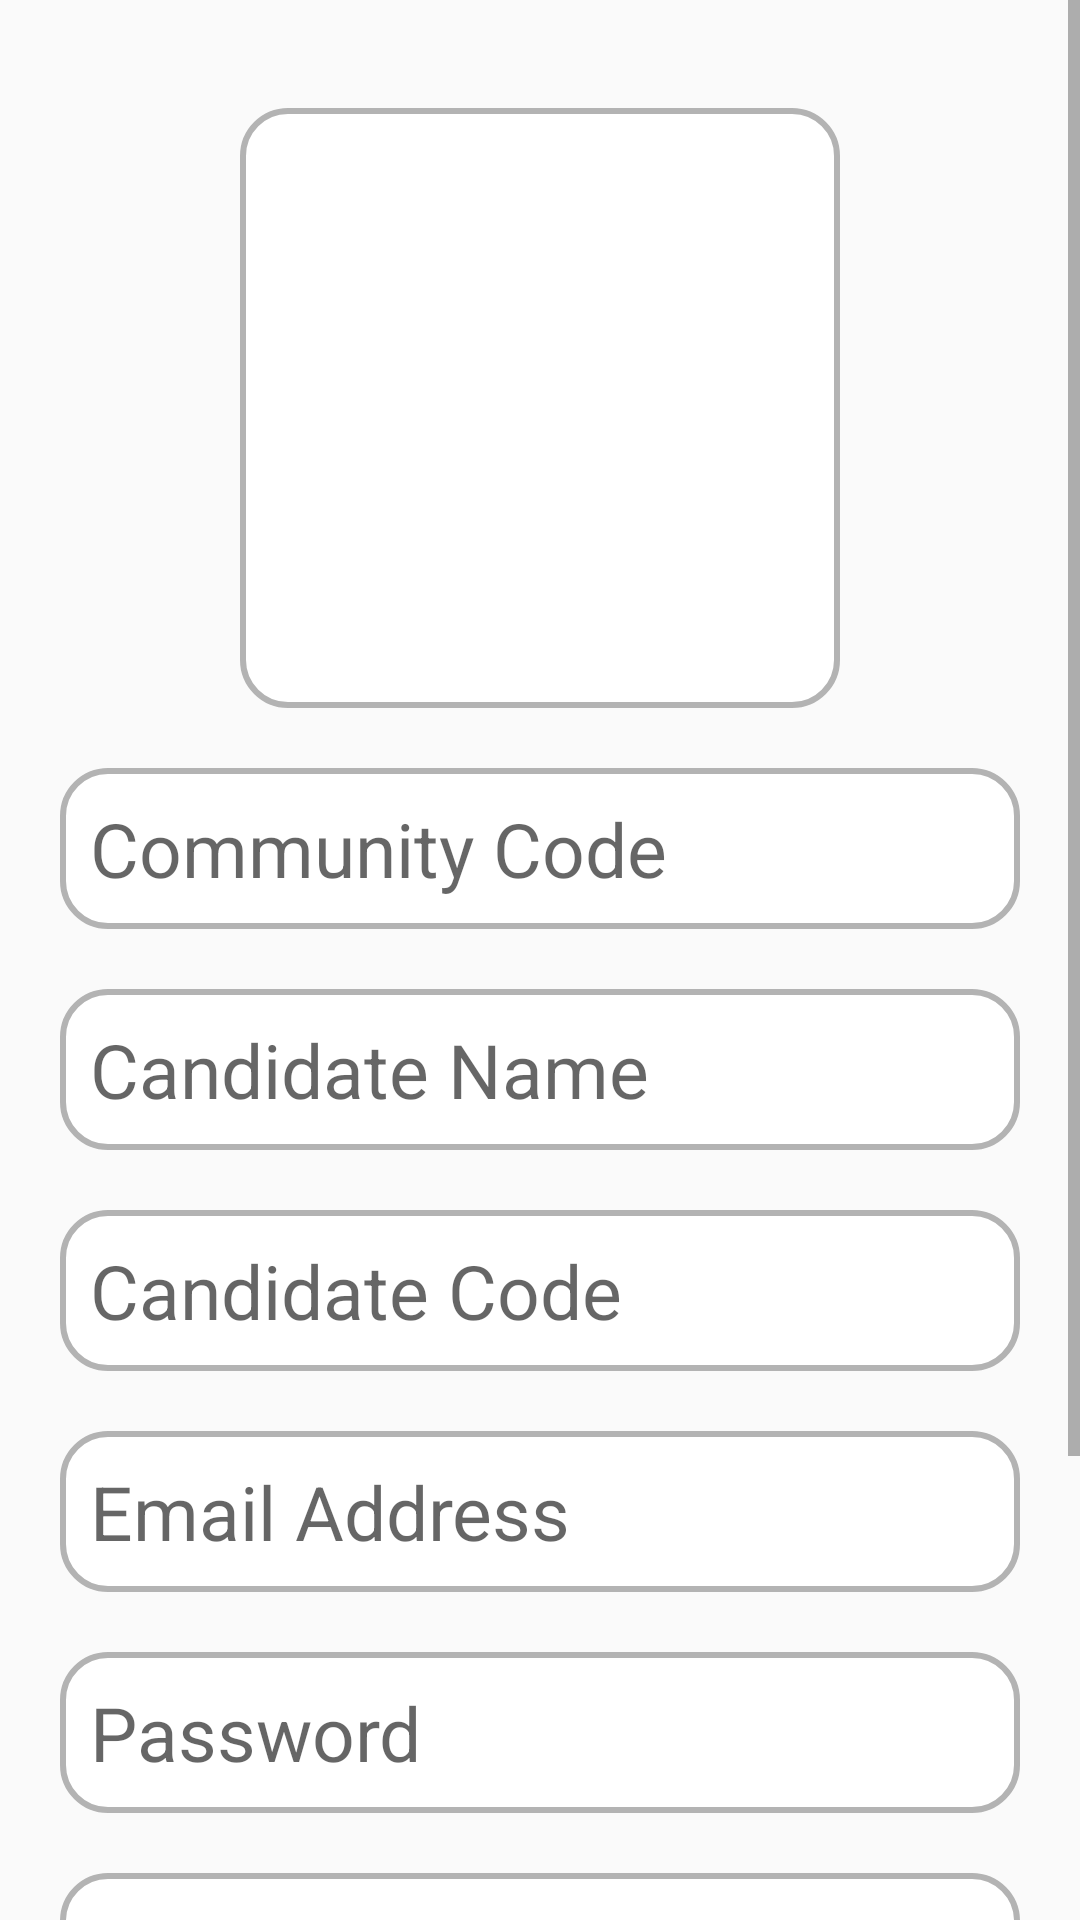

Write the Android layout XML for this screen, with the resource values it uses.
<!-- AndroidManifest.xml: application theme Theme.VoteForCommunity1 -->
<!-- res/layout/activity_member_sign_up.xml -->
<?xml version="1.0" encoding="utf-8"?>
<ScrollView xmlns:android="http://schemas.android.com/apk/res/android"
    xmlns:app="http://schemas.android.com/apk/res-auto"
    xmlns:tools="http://schemas.android.com/tools"
    android:layout_width="match_parent"
    android:layout_height="match_parent"
    tools:context=".candidate.MemberSignUpActivity">

    <LinearLayout
        android:layout_width="match_parent"
        android:layout_height="wrap_content"
        android:gravity="center"
        android:padding="20dp"
        android:orientation="vertical">

        
        <ImageView
            android:id="@+id/imageView"
            android:layout_width="200dp"
            android:layout_height="200dp"
            android:layout_marginTop="16dp"
            android:src="@drawable/baseline_add_24"
            android:background="@drawable/roundcorner_txt_beackground"
            android:layout_marginBottom="20dp"/>

        
        <EditText
            android:id="@+id/communityCodeTxt"
            android:layout_width="match_parent"
            android:layout_height="wrap_content"
            android:hint="Community Code"
            android:background="@drawable/roundcorner_txt_beackground"
            android:layout_marginBottom="20dp"
            android:inputType="text"
            android:textSize="25sp"/>

        
        <EditText
            android:id="@+id/name"
            android:layout_width="match_parent"
            android:layout_height="wrap_content"
            android:hint="Candidate Name"
            android:background="@drawable/roundcorner_txt_beackground"
            android:layout_marginBottom="20dp"
            android:inputType="text"
            android:textSize="25sp"/>

        
        <EditText
            android:id="@+id/memberCode"
            android:layout_width="match_parent"
            android:layout_height="wrap_content"
            android:hint="Candidate Code"
            android:background="@drawable/roundcorner_txt_beackground"
            android:layout_marginBottom="20dp"
            android:inputType="text"
            android:textSize="25sp"/>

        
        <EditText
            android:id="@+id/email"
            android:layout_width="match_parent"
            android:layout_height="wrap_content"
            android:inputType="textEmailAddress"
            android:hint="Email Address"
            android:background="@drawable/roundcorner_txt_beackground"
            android:layout_marginBottom="20dp"
            android:textSize="25sp"/>

        
        <EditText
            android:id="@+id/passwordTxt"
            android:layout_width="match_parent"
            android:layout_height="wrap_content"
            android:inputType="textPassword"
            android:hint="Password"
            android:background="@drawable/roundcorner_txt_beackground"
            android:layout_marginBottom="20dp"
            android:textSize="25sp"/>

        
        <EditText
            android:id="@+id/cnfrmPasswordTxt"
            android:layout_width="match_parent"
            android:layout_height="wrap_content"
            android:layout_below="@id/passwordTxt"
            android:inputType="textPassword"
            android:hint="Confirm Password"
            android:background="@drawable/roundcorner_txt_beackground"
            android:layout_marginBottom="20dp"
            android:textSize="25sp"/>

        
        <Button
            android:id="@+id/createBtn"
            android:layout_width="wrap_content"
            android:layout_height="wrap_content"
            android:text="Submit"
            android:background="@drawable/roundcorner_btn_background"
            android:layout_marginBottom="20dp"
            android:textColor="@color/white"
            android:textSize="25dp" />

        <TextView
            android:id="@+id/gotosignin"
            android:layout_width="match_parent"
            android:layout_height="wrap_content"
            android:paddingRight="20dp"
            android:text="signin"
            android:textAlignment="textEnd"
            android:textSize="20sp"
            android:textStyle="bold"
            android:textColor="@color/ground"
            android:layout_marginBottom="25dp"/>
    </LinearLayout>
</ScrollView>
<!-- resources referenced by this layout -->
<resources>
  <color name="ground">#0000cc</color>
  <color name="white">#FFFFFFFF</color>
  <!-- drawable roundcorner_btn_background (drawable) -->
  <?xml version="1.0" encoding="utf-8"?>
  <shape xmlns:android="http://schemas.android.com/apk/res/android">
      <solid android:color="@color/ground"/>
      <corners android:radius="15dp"/>
      <padding android:right="20dp" android:left="20dp" android:top="10dp" android:bottom="10dp"/>
  
  </shape>
  <!-- drawable roundcorner_txt_beackground (drawable) -->
  <?xml version="1.0" encoding="utf-8"?>
  <shape xmlns:android="http://schemas.android.com/apk/res/android">
      <solid android:color="@color/white"/>
      <corners android:radius="15dp"/>
      <padding android:right="10dp" android:left="10dp" android:top="10dp" android:bottom="10dp"/>
      <stroke android:color="@color/grey" android:width="2dp"/>
  </shape>
  <style name="Theme.VoteForCommunity1" parent="Base.Theme.VoteForCommunity1" />
  <color name="grey">#b3b3b3</color>
  <style name="Base.Theme.VoteForCommunity1" parent="Theme.AppCompat.Light.NoActionBar">
          
          <item name="colorPrimary">@color/background</item>
          <item name="colorPrimaryVariant">@color/ground</item>
          <item name="colorOnPrimary">@color/white</item>
          
          <item name="colorSecondary">@color/teal_200</item>
          <item name="colorSecondaryVariant">@color/teal_700</item>
          <item name="colorOnSecondary">@color/black</item>
          
          <item name="android:statusBarColor" tools:targetApi="l">?attr/background</item>
          
      </style>
  <color name="background">#000080</color>
  <color name="teal_200">#FF03DAC5</color>
  <color name="teal_700">#FF018786</color>
  <color name="black">#FF000000</color>
</resources>
